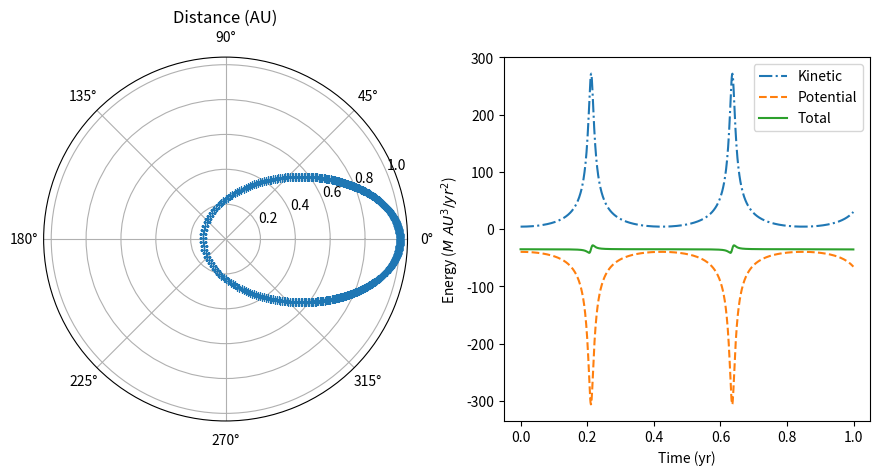

This figure's Python source:
# orbit - Program to compute the orbit of a comet.

# Set up configuration options and special features
import numpy as np
import matplotlib.pyplot as plt
from tqdm import tqdm

# from nm4p\rk4 import rk4
#from nm4p\rka import rka

def rk4(x, t, tau, derivsRK, param):
    """
    Runge-Kutta integrator (4th order)
    Input arguments
    :param x: current value of dependent variable
    :param t: independent variable (usually time)
    :param tau: step size (usually time step)
    :param derivsRK: right hand side of the ODE; derivsRK is the name of the function which returns dx/dt
    Calling format derivsRK (x, t, param).
    :param param: estra parameters passed to derivsRK
    :return:
    xout: new value of x after a step of size tau
    """

    half_tau = 0.5*tau
    F1 = derivsRK(x, t, param)
    t_half = t + half_tau
    xtemp = x + half_tau*F1
    F2 = derivsRK(xtemp, t_half, param)
    xtemp = x + half_tau*F2
    F3 = derivsRK(xtemp, t_half, param)
    t_full = t + tau
    xtemp = x + tau*F3
    F4 = derivsRK(xtemp, t_full, param)
    xout = x + tau/6.0 * (F1 + F4 + 2.0*(F2+F3))

    return xout

def rka(x, t, tau, err, derivsRK, param):
    """
    Adaptive Runge-Kutta routine.
    :param x: Current value of the dependent variable
    :param t: independent variable (usually time)
    :param tau: step size (usually time step)
    :param err: Desired fractional local truncation error
    :param derivsRK: right hand side of the ODE; derivsRK is the name of the function which returns dx/dt
    Calling format derivsRK (x, t, param).
    :param param: estra parameters passed to derivsRK
    :return:
    xSmall: New value of the dependent variable
    t: New value of the independent variable
    tau: Suggested step size for next call to rka
    """

    # Set initial variables
    tSave, xSave = t, x  # Save initial values
    safe1, safe2 = 0.9, 4.0  # Safety factors for bounds on tau (hard-coded)
    eps = 1.0e-15

    # Loop over maximum number of attempts to satisfy error bound
    xTemp = np.empty(len(x))
    xSmall = np.empty(len(x))
    xBig = np.empty(len(x))
    maxTry = 100  # Sets a ceiling on the maximum number of adaptive steps

    for iTry in range(maxTry):

        # Take the two small time steps
        half_tau = 0.5*tau
        xTemp = rk4(xSave, tSave, half_tau, derivsRK, param)
        t = tSave + half_tau
        xSmall = rk4(xTemp, t, half_tau, derivsRK, param)

        # Take the one big time step
        t = tSave + tau
        xBig = rk4(xSave, tSave, tau, derivsRK, param)

        # Compute the estimated truncation error
        scale = err * 0.5 * (abs(xSmall) + abs(xBig))  # Error times the average of the two quantities
        xDiff = xSmall - xBig
        errorRatio = np.max(np.absolute(xDiff) / (scale + eps))

        # Estimate new tau value (including safety factors)
        tau_old = tau
        tau = safe1 * tau_old * errorRatio**(-0.20)
        tau = max(tau, tau_old/safe2)
        tau = min(tau, safe2*tau_old)

        # If error is acceptable, return computed values
        if errorRatio < 1:
            return xSmall, t, tau

    # Issue warning message if the error bound is never satisfied.
    print('Warning! Adaptive Runge-Kutta routine failed.')
    return xSmall, t, tau



# Define gravrk function used by the Runge-Kutta routines
def gravrk(s, t, GM):
    """
    Returns the right-hand side of the Kepler ODE; used by Runge-Kutta routines
    :param s: State vector [r(0), r(1), v(0), v(1)]
    :param t: Time (not used here, included to match derivsRK input)
    :param GM: Parameter G*M - gravitational constant * solar mass Units [AU^3/yr^2]
    :return: deriv: Derivatives [dr(0/dt), dr(1)/dt, dv(0)/dt, dv(1)/dt]
    """

    # Compute acceleration
    r = s[:2]  # Unravel the vector s into position and velocity
    v = s[2:]
    accel = -GM * r / np.linalg.norm(r)**3  # Gravitational acceleration

    # Return derivatives
    deriv = np.array([v[0], v[1], accel[0], accel[1]])

    return deriv


# Set initial position and velocity of the comet.
r0 = 1
v0 = 3
r = np.array([r0, 0.0])
v = np.array([0.0, v0])

state = np.array([r[0], r[1], v[0], v[1]])  # State used by R-K routines

# Set physical parameters
GM = 4 * np.pi**2  # Gravitational constant * Mass of sun [AU^3/yr^2]
mass = 1.0  # Mass of comet (reference mass)
adaptErr = 1.0E-3  # Error parameter used by adaptive Runge-Kutta
time = 0.0

# Loop over the desired number of steps using the specified numerical method.
nStep = 1000
tau = .001
NumericalMethod = 2

rplot = np.empty(nStep)
thplot = np.empty(nStep)
tplot = np.empty(nStep)
kinetic = np.empty(nStep)
potential = np.empty(nStep)
stoplist = []


for iStep in tqdm(range(nStep)):

    # Record position and energy for plotting
    rplot[iStep] = np.linalg.norm(r)  # Record radial position and angle for polar plot
    # print(rplot[iStep])
    thplot[iStep] = np.arctan2(r[1], r[0]) # domain is [-pi, pi]
    tplot[iStep] = time
    kinetic[iStep] = 0.5*mass*np.linalg.norm(v)**2  # Record kinetic and potential energy
    potential[iStep] = - GM*mass/np.linalg.norm(r)

    # Calculate new position and velocity using the desired method
    if NumericalMethod == 1:
        accel = -GM*r/np.linalg.norm(r)**3
        r += tau*v  # Euler Step
        v += tau*accel
        time += tau
    elif NumericalMethod == 2:
        accel = -GM * r / np.linalg.norm(r) ** 3
        v += tau * accel
        r += tau * v  # Euler-Cromer Step
        time += tau
    elif NumericalMethod == 3:
        state = rk4(state, time, tau, gravrk, GM)
        r = state[:2]  # 4th Order Runge-Kutta
        v = state[2:]
        time += tau
    elif NumericalMethod == 4:
        state, time, tau = rka(state, time, tau, adaptErr, gravrk, GM)
        r = state[:2]  # 4th Order Runge-Kutta
        v = state[2:]
    else:
        raise ValueError('Invalid NumericalMethod input. Choose: 1) Euler; 2) Euler-Cromer; 3) Runge-Kutta; 4) Adaptive Runge-Kutta  ')
    # print(np.isclose(thplot[iStep],  3, rtol=1e-2, atol = 1e-2))
    if np.sign(thplot[iStep - 1]) - np.sign(thplot[iStep]) == -2:
        stoplist.append(iStep)

# Graph the trajectory  and energy of the comet over time.
totalE = kinetic + potential  # total energy

fig = plt.figure(figsize=(10.0, 5.25))
ax = fig.add_subplot(121, polar=True)
ax.plot(thplot[:stoplist[0]], rplot[:stoplist[0]], '+',)
ax.set_title('Distance (AU)')
ax.grid(True)
fig.tight_layout(pad=5.0)

ax2 = fig.add_subplot(122)
ax2.plot(tplot, kinetic, ls='-.', label='Kinetic')
ax2.plot(tplot, potential, ls='--', label='Potential')
ax2.plot(tplot, totalE, ls='-', label='Total')
ax2.set_xlabel('Time (yr)')
ax2.set_ylabel(r'Energy ($M~AU^3/yr^2$)')
ax2.legend()

plt.show()


period = stoplist[0] * tau
halfpind = int(stoplist[0] / 2)
semimajor = (rplot[stoplist[0]] + rplot[halfpind]) / 2

ecc = r0/semimajor - 1
perih = (1 - ecc)*semimajor

## Test program and compare measured eccentricity with predicted value
eTot = np.mean(totalE)
angMom = r0*v0
eccTh = np.sqrt(1 + 2*eTot*angMom**2/(GM**2)*mass**3)

print(f'Period: {period} AU-yr')
print(f'Semimajor axis: {semimajor:.3f} AU')
print(f'Perihelion: {perih:.3f} AU')
print(f'Eccentricity calculated: {ecc:.3f}')
print(f'Eccentricity theory: {eccTh:.3f}')
